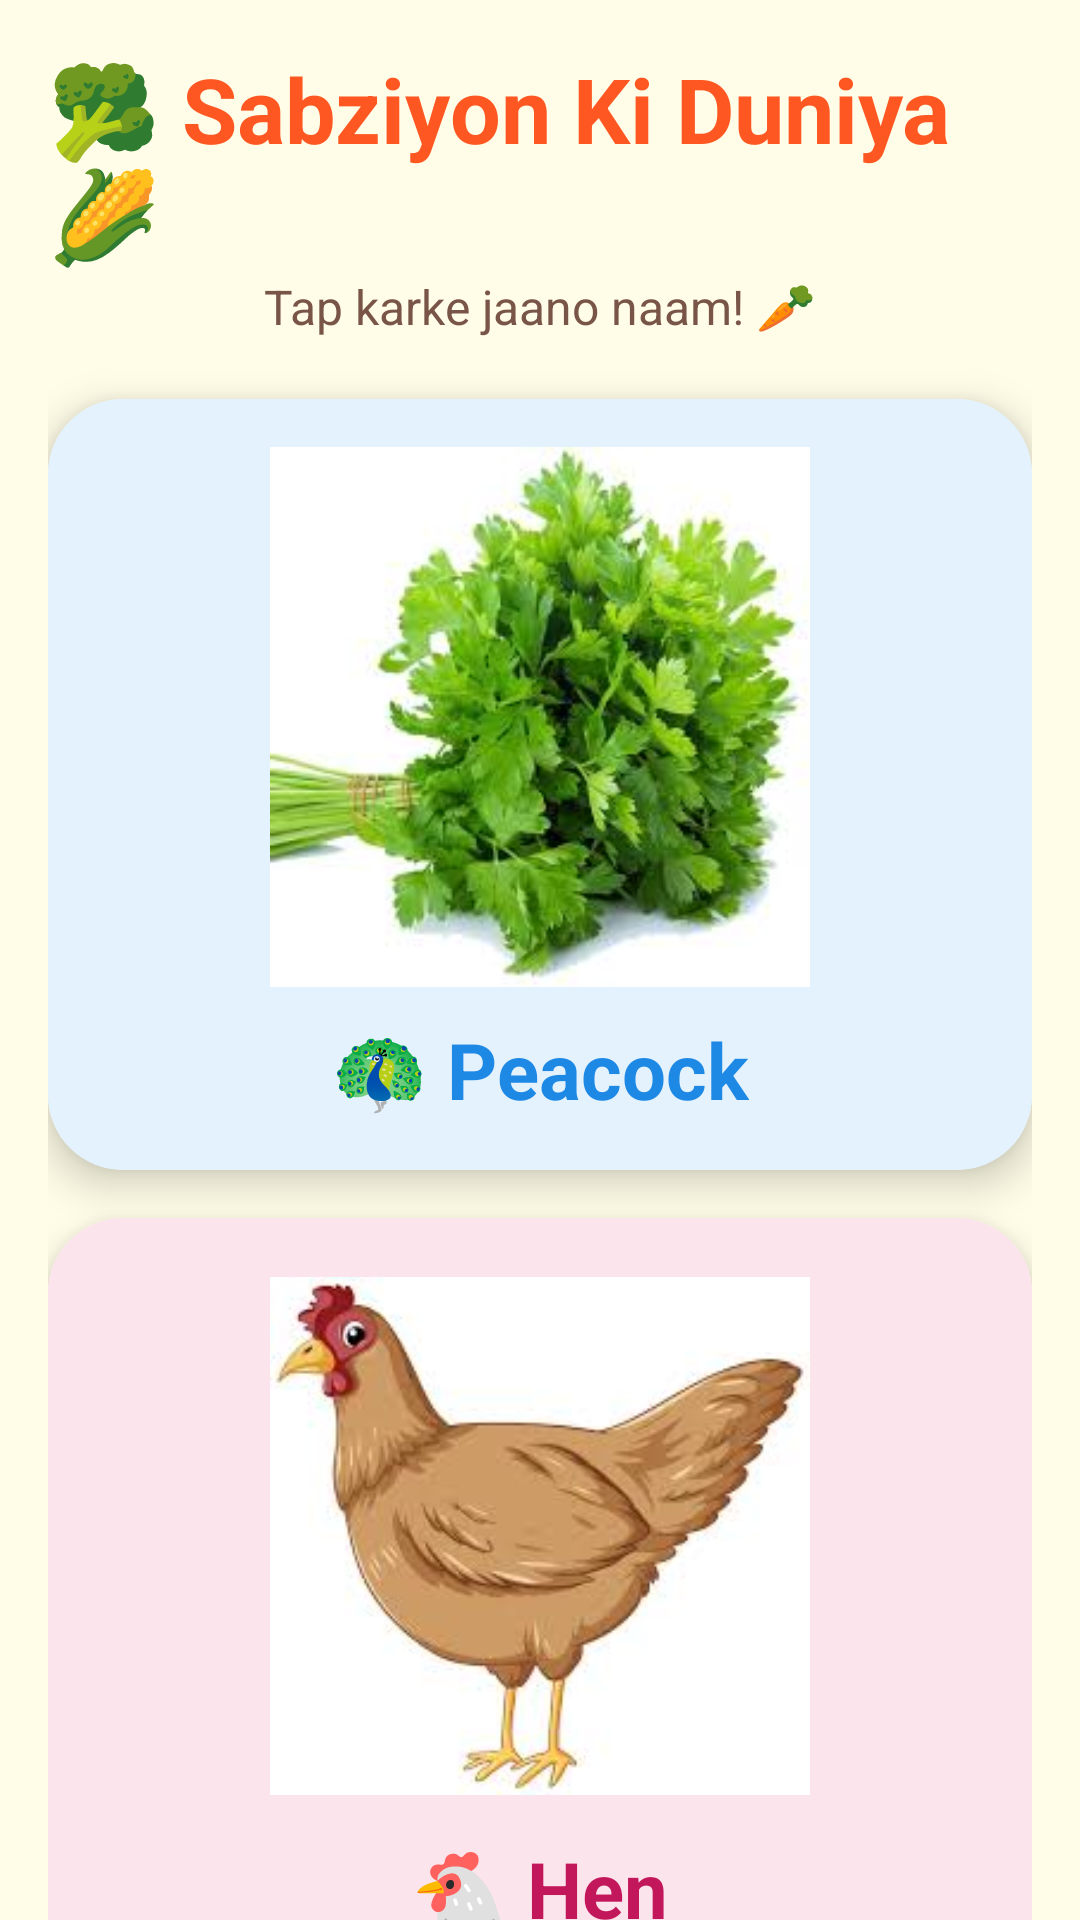

This screen was rendered from an Android layout file. Write that file and the resources it references.
<!-- AndroidManifest.xml: application theme Theme.Kiddoji -->
<!-- res/layout/vegetables.xml -->
<?xml version="1.0" encoding="utf-8"?>
<ScrollView xmlns:android="http://schemas.android.com/apk/res/android"
    xmlns:app="http://schemas.android.com/apk/res-auto"
    android:layout_width="match_parent"
    android:layout_height="match_parent"
    android:background="#FFFDE7"
    android:scrollbars="none">

    <LinearLayout
        android:id="@+id/screenRoot"
        android:layout_width="match_parent"
        android:layout_height="wrap_content"
        android:orientation="vertical"
        android:padding="16dp">

        
        <LinearLayout
            android:id="@+id/vegHeader"
            android:layout_width="match_parent"
            android:layout_height="wrap_content"
            android:gravity="center"
            android:orientation="vertical"
            android:layout_marginBottom="20dp">

            <TextView
                android:layout_width="wrap_content"
                android:layout_height="wrap_content"
                android:text="🥦 Sabziyon Ki Duniya 🌽"
                android:textSize="30sp"
                android:textStyle="bold"
                android:textColor="#FF5722"/>

            <TextView
                android:layout_width="wrap_content"
                android:layout_height="wrap_content"
                android:text="Tap karke jaano naam! 🥕"
                android:textSize="16sp"
                android:textColor="#795548"/>
        </LinearLayout>

        
        <androidx.cardview.widget.CardView
            android:layout_width="match_parent"
            android:layout_height="wrap_content"
            android:layout_marginBottom="16dp"
            app:cardCornerRadius="25dp"
            app:cardElevation="8dp">

            <LinearLayout
                android:layout_width="match_parent"
                android:layout_height="wrap_content"
                android:orientation="vertical"
                android:gravity="center"
                android:padding="16dp"
                android:background="#E3F2FD">

                <ImageView
                    android:layout_width="180dp"
                    android:layout_height="180dp"
                    android:src="@drawable/img_7"
                    android:scaleType="fitCenter"/>

                <TextView
                    android:layout_width="wrap_content"
                    android:layout_height="wrap_content"
                    android:text="🦚 Peacock"
                    android:textSize="26sp"
                    android:textStyle="bold"
                    android:textColor="#1E88E5"
                    android:layout_marginTop="10dp"/>
            </LinearLayout>
        </androidx.cardview.widget.CardView>

        
        <androidx.cardview.widget.CardView
            android:layout_width="match_parent"
            android:layout_height="wrap_content"
            android:layout_marginBottom="16dp"
            app:cardCornerRadius="25dp"
            app:cardElevation="8dp">

            <LinearLayout
                android:layout_width="match_parent"
                android:layout_height="wrap_content"
                android:orientation="vertical"
                android:gravity="center"
                android:padding="16dp"
                android:background="#FCE4EC">

                <ImageView
                    android:layout_width="180dp"
                    android:layout_height="180dp"
                    android:src="@drawable/img_5"
                    android:scaleType="fitCenter"/>

                <TextView
                    android:layout_width="wrap_content"
                    android:layout_height="wrap_content"
                    android:text="🐔 Hen"
                    android:textSize="26sp"
                    android:textStyle="bold"
                    android:textColor="#C2185B"
                    android:layout_marginTop="10dp"/>
            </LinearLayout>
        </androidx.cardview.widget.CardView>

        
        <androidx.cardview.widget.CardView
            android:layout_width="match_parent"
            android:layout_height="wrap_content"
            android:layout_marginBottom="16dp"
            app:cardCornerRadius="25dp"
            app:cardElevation="8dp">

            <LinearLayout
                android:layout_width="match_parent"
                android:layout_height="wrap_content"
                android:orientation="vertical"
                android:gravity="center"
                android:padding="16dp"
                android:background="#E8F5E9">

                <ImageView
                    android:layout_width="180dp"
                    android:layout_height="180dp"
                    android:src="@drawable/img_6"
                    android:scaleType="fitCenter"/>

                <TextView
                    android:layout_width="wrap_content"
                    android:layout_height="wrap_content"
                    android:text="🦆 Duck"
                    android:textSize="26sp"
                    android:textStyle="bold"
                    android:textColor="#2E7D32"
                    android:layout_marginTop="10dp"/>
            </LinearLayout>
        </androidx.cardview.widget.CardView>

    </LinearLayout>
</ScrollView>
<!-- resources referenced by this layout -->
<resources>
  <!-- drawable img_5: png bitmap (drawable, 52353 bytes) -->
  <!-- drawable img_6: png bitmap (drawable, 46837 bytes) -->
  <!-- drawable img_7: png bitmap (drawable, 97798 bytes) -->
  <style name="Theme.Kiddoji" parent="Base.Theme.Kiddoji" />
  <style name="Base.Theme.Kiddoji" parent="Theme.Material3.DayNight.NoActionBar">
          
          
      </style>
</resources>
